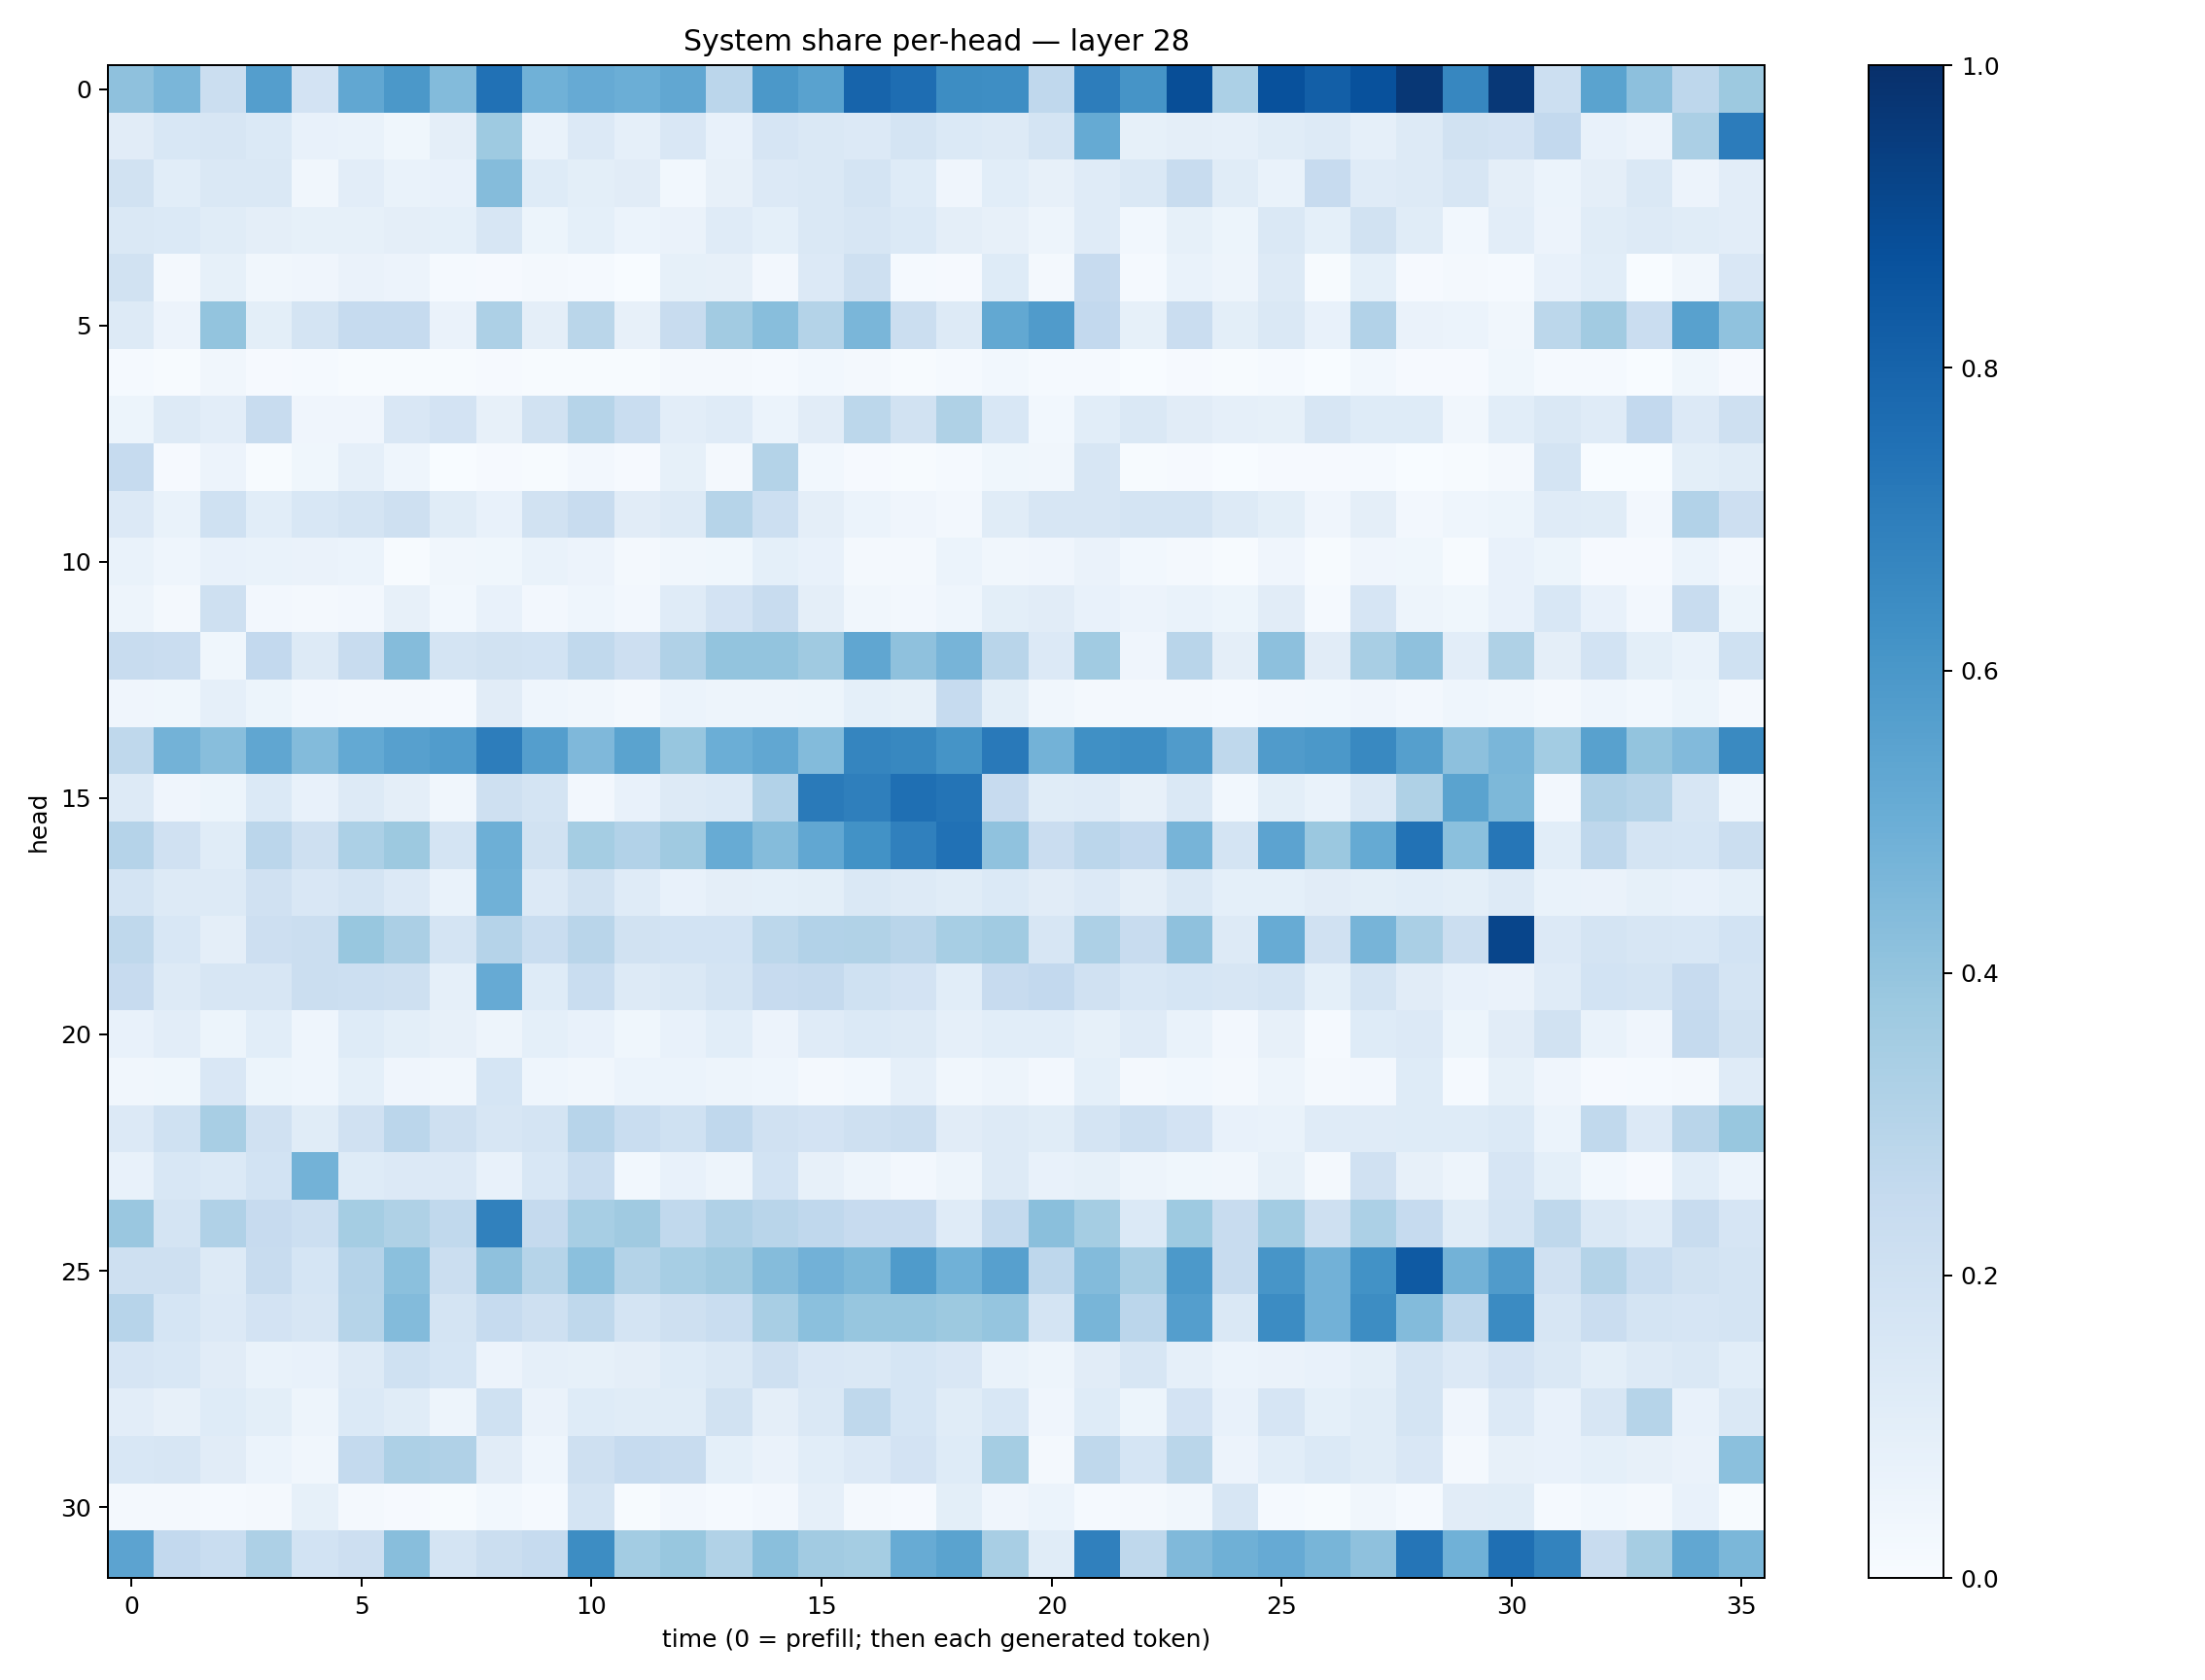

The file beside this chart, header and first rows:
0.41202688, 0.46399438, 0.22238994, 0.5697701, 0.18119341, 0.5286668, 0.59563476, 0.4399241, 0.7479393, 0.4870325, 0.5124715, 0.499378, 0.52811253, 0.28369802, 0.59438616, 0.5541557, 0.7984418, 0.764597, 0.6426468, 0.63942814, 0.26831305, 0.70298797, 0.60948026, 0.88340217
0.1102, 0.1545, 0.1567, 0.1386, 0.07224, 0.06913, 0.03534, 0.09443, 0.3746, 0.06798, 0.1356, 0.0891, 0.1495, 0.07315, 0.167, 0.1416, 0.1333, 0.173, 0.1384, 0.1307, 0.1763, 0.5186, 0.08421, 0.0955
0.1885, 0.1089, 0.1473, 0.1455, 0.03391, 0.1026, 0.06916, 0.07174, 0.435, 0.1215, 0.09929, 0.1117, 0.03099, 0.08031, 0.1342, 0.1478, 0.1782, 0.1215, 0.04259, 0.1079, 0.07994, 0.1181, 0.1458, 0.2366
0.1423, 0.1387, 0.1146, 0.09447, 0.08281, 0.08452, 0.09623, 0.09057, 0.1623, 0.05351, 0.09322, 0.05969, 0.06353, 0.1176, 0.09277, 0.1446, 0.1569, 0.1387, 0.09689, 0.07827, 0.04778, 0.1199, 0.0291, 0.08517
0.1924, 0.02266, 0.08288, 0.03302, 0.03944, 0.06333, 0.05685, 0.01269, 0.009835, 0.02069, 0.01445, 0.003338, 0.08531, 0.08077, 0.02592, 0.1364, 0.2092, 0.01178, 0.01091, 0.1242, 0.0216, 0.2447, 0.01327, 0.06903
0.1286, 0.05641, 0.3999, 0.09842, 0.1768, 0.2493, 0.2469, 0.06397, 0.326, 0.09475, 0.2879, 0.07898, 0.2351, 0.362, 0.4262, 0.3078, 0.4614, 0.2192, 0.1302, 0.5261, 0.5793, 0.2585, 0.08354, 0.2297
0.01549, 0.006722, 0.03413, 0.01098, 0.01378, 0.00591, 0.006487, 0.004683, 0.01029, 0.00711, 0.007418, 0.007209, 0.0196, 0.01761, 0.01396, 0.03023, 0.02278, 0.006787, 0.01237, 0.02917, 0.01335, 0.01275, 0.003003, 0.0117
0.05442, 0.1318, 0.1046, 0.2404, 0.0393, 0.03938, 0.1504, 0.1812, 0.07859, 0.1889, 0.3006, 0.231, 0.1044, 0.1184, 0.05894, 0.1127, 0.2789, 0.1951, 0.3205, 0.153, 0.02982, 0.1091, 0.1444, 0.1095
0.2482, 0.00797, 0.05671, 0.00661, 0.03562, 0.087, 0.04548, 0.003004, 0.0106, 0.003926, 0.02511, 0.009234, 0.08347, 0.01791, 0.3048, 0.0307, 0.00893, 0.004653, 0.01354, 0.03686, 0.034, 0.1613, 0.007793, 0.008637
0.1364, 0.06661, 0.2018, 0.109, 0.154, 0.1791, 0.2074, 0.1153, 0.07265, 0.1901, 0.2399, 0.1098, 0.1264, 0.3006, 0.2165, 0.09642, 0.06033, 0.04271, 0.02719, 0.116, 0.1627, 0.1598, 0.1769, 0.1745
0.06972, 0.04673, 0.07415, 0.0695, 0.06292, 0.06153, 0.006234, 0.03262, 0.03632, 0.06654, 0.05516, 0.02057, 0.03497, 0.03635, 0.09235, 0.07312, 0.0232, 0.01959, 0.06153, 0.03157, 0.04109, 0.06631, 0.03043, 0.01877
0.05052, 0.01817, 0.2064, 0.02598, 0.01995, 0.02576, 0.08058, 0.03085, 0.07656, 0.02446, 0.04359, 0.02636, 0.1174, 0.1834, 0.2386, 0.09483, 0.03484, 0.0259, 0.04582, 0.1013, 0.1123, 0.07505, 0.05646, 0.06653
0.2382, 0.2275, 0.03561, 0.2611, 0.1296, 0.2418, 0.4365, 0.1765, 0.1915, 0.1871, 0.262, 0.212, 0.3202, 0.3998, 0.4023, 0.3684, 0.5328, 0.4115, 0.4706, 0.29, 0.1333, 0.3654, 0.04181, 0.292
0.04023, 0.03666, 0.08855, 0.05243, 0.02444, 0.02257, 0.01633, 0.0155, 0.1128, 0.0465, 0.03469, 0.02181, 0.0617, 0.04877, 0.04888, 0.05412, 0.09216, 0.08286, 0.2495, 0.1012, 0.03453, 0.02045, 0.01823, 0.01722
0.2708, 0.479, 0.4264, 0.5314, 0.4384, 0.5223, 0.5615, 0.5742, 0.7025, 0.5668, 0.4521, 0.5469, 0.391, 0.4964, 0.5285, 0.439, 0.668, 0.6618, 0.6148, 0.715, 0.4768, 0.6325, 0.6401, 0.5782
0.1261, 0.04095, 0.05467, 0.1393, 0.07577, 0.1307, 0.09463, 0.03284, 0.2035, 0.1773, 0.02593, 0.07177, 0.1289, 0.1402, 0.3118, 0.7126, 0.6944, 0.7542, 0.7349, 0.2422, 0.1144, 0.1204, 0.07889, 0.1457
0.3021, 0.1983, 0.1133, 0.2841, 0.206, 0.3316, 0.375, 0.1737, 0.4948, 0.1935, 0.3546, 0.3106, 0.3673, 0.508, 0.4356, 0.5303, 0.6216, 0.6885, 0.7481, 0.41, 0.2268, 0.2817, 0.2617, 0.4714
0.1765, 0.1274, 0.1255, 0.1965, 0.1522, 0.1725, 0.1332, 0.06853, 0.4856, 0.1335, 0.1897, 0.1179, 0.07365, 0.0969, 0.09196, 0.1008, 0.1478, 0.1324, 0.116, 0.137, 0.1124, 0.1331, 0.09426, 0.1411
0.2726, 0.1554, 0.09444, 0.2148, 0.2258, 0.3898, 0.3325, 0.1779, 0.301, 0.2325, 0.2907, 0.1918, 0.187, 0.1839, 0.2775, 0.3094, 0.3143, 0.2908, 0.3467, 0.3653, 0.1589, 0.3268, 0.2365, 0.4105
0.2439, 0.127, 0.1597, 0.1567, 0.2229, 0.2151, 0.2057, 0.08661, 0.5155, 0.1237, 0.2338, 0.1303, 0.1463, 0.1744, 0.2444, 0.2516, 0.2002, 0.1819, 0.1072, 0.2452, 0.2584, 0.1976, 0.1551, 0.1707
0.07061, 0.1052, 0.05396, 0.1091, 0.04388, 0.125, 0.099, 0.08187, 0.05036, 0.09247, 0.07372, 0.03891, 0.07479, 0.1091, 0.05822, 0.1176, 0.1371, 0.1317, 0.08786, 0.109, 0.1082, 0.08337, 0.1178, 0.06687
0.03401, 0.03701, 0.1496, 0.0522, 0.04622, 0.09176, 0.04208, 0.03214, 0.171, 0.04533, 0.0322, 0.06028, 0.06229, 0.05004, 0.04594, 0.02114, 0.02795, 0.08819, 0.03462, 0.04805, 0.02398, 0.09084, 0.01569, 0.02969
0.134, 0.202, 0.3402, 0.1987, 0.1147, 0.1986, 0.2815, 0.2056, 0.1597, 0.1729, 0.2959, 0.2342, 0.2004, 0.2684, 0.1956, 0.1807, 0.2037, 0.2263, 0.1108, 0.1254, 0.1137, 0.1773, 0.2177, 0.1803
0.07568, 0.1549, 0.1383, 0.1851, 0.4772, 0.1216, 0.1366, 0.1339, 0.07771, 0.1538, 0.233, 0.03031, 0.07333, 0.04953, 0.1858, 0.08041, 0.04931, 0.02486, 0.04847, 0.1316, 0.07565, 0.0838, 0.04873, 0.03706
0.3855, 0.1729, 0.3185, 0.2438, 0.2181, 0.353, 0.3236, 0.263, 0.687, 0.2534, 0.3469, 0.3707, 0.2637, 0.3169, 0.2907, 0.2676, 0.244, 0.2457, 0.1203, 0.2568, 0.4231, 0.3522, 0.14, 0.3744
0.2084, 0.2074, 0.1257, 0.2412, 0.1711, 0.3014, 0.4217, 0.2227, 0.4111, 0.2989, 0.4212, 0.3077, 0.3475, 0.3688, 0.4346, 0.4811, 0.4558, 0.584, 0.4871, 0.5606, 0.2764, 0.4381, 0.3423, 0.5903
0.2933, 0.1685, 0.1359, 0.1821, 0.1604, 0.299, 0.4385, 0.176, 0.2469, 0.2073, 0.2725, 0.1722, 0.2042, 0.232, 0.3416, 0.4187, 0.3921, 0.3929, 0.3784, 0.397, 0.1776, 0.4657, 0.2825, 0.5676
0.165, 0.1555, 0.1105, 0.06797, 0.07697, 0.1252, 0.2013, 0.1714, 0.05719, 0.08723, 0.08529, 0.09502, 0.1221, 0.146, 0.2085, 0.1486, 0.1476, 0.1698, 0.1522, 0.06865, 0.04794, 0.1109, 0.1599, 0.08827
0.1037, 0.07867, 0.1238, 0.09932, 0.04838, 0.1404, 0.1155, 0.05001, 0.2017, 0.0641, 0.1215, 0.1162, 0.1171, 0.1938, 0.09518, 0.1461, 0.2712, 0.1688, 0.1155, 0.1537, 0.04132, 0.1219, 0.05345, 0.1813
0.1556, 0.1576, 0.1129, 0.06224, 0.03317, 0.2539, 0.3279, 0.3196, 0.1113, 0.04637, 0.2045, 0.2488, 0.2378, 0.09026, 0.06529, 0.1078, 0.134, 0.1831, 0.1224, 0.3535, 0.01812, 0.2723, 0.1714, 0.2878
0.01713, 0.02068, 0.01405, 0.01603, 0.0849, 0.01927, 0.01104, 0.005776, 0.02788, 0.01508, 0.1734, 0.006171, 0.0263, 0.01541, 0.02477, 0.08692, 0.01939, 0.01151, 0.1004, 0.03978, 0.05924, 0.01294, 0.01958, 0.03492
0.5467, 0.2593, 0.2316, 0.3276, 0.1848, 0.2131, 0.4294, 0.1786, 0.221, 0.2484, 0.643, 0.3587, 0.389, 0.3159, 0.424, 0.3608, 0.3541, 0.5087, 0.5491, 0.343, 0.117, 0.6901, 0.2696, 0.4472
